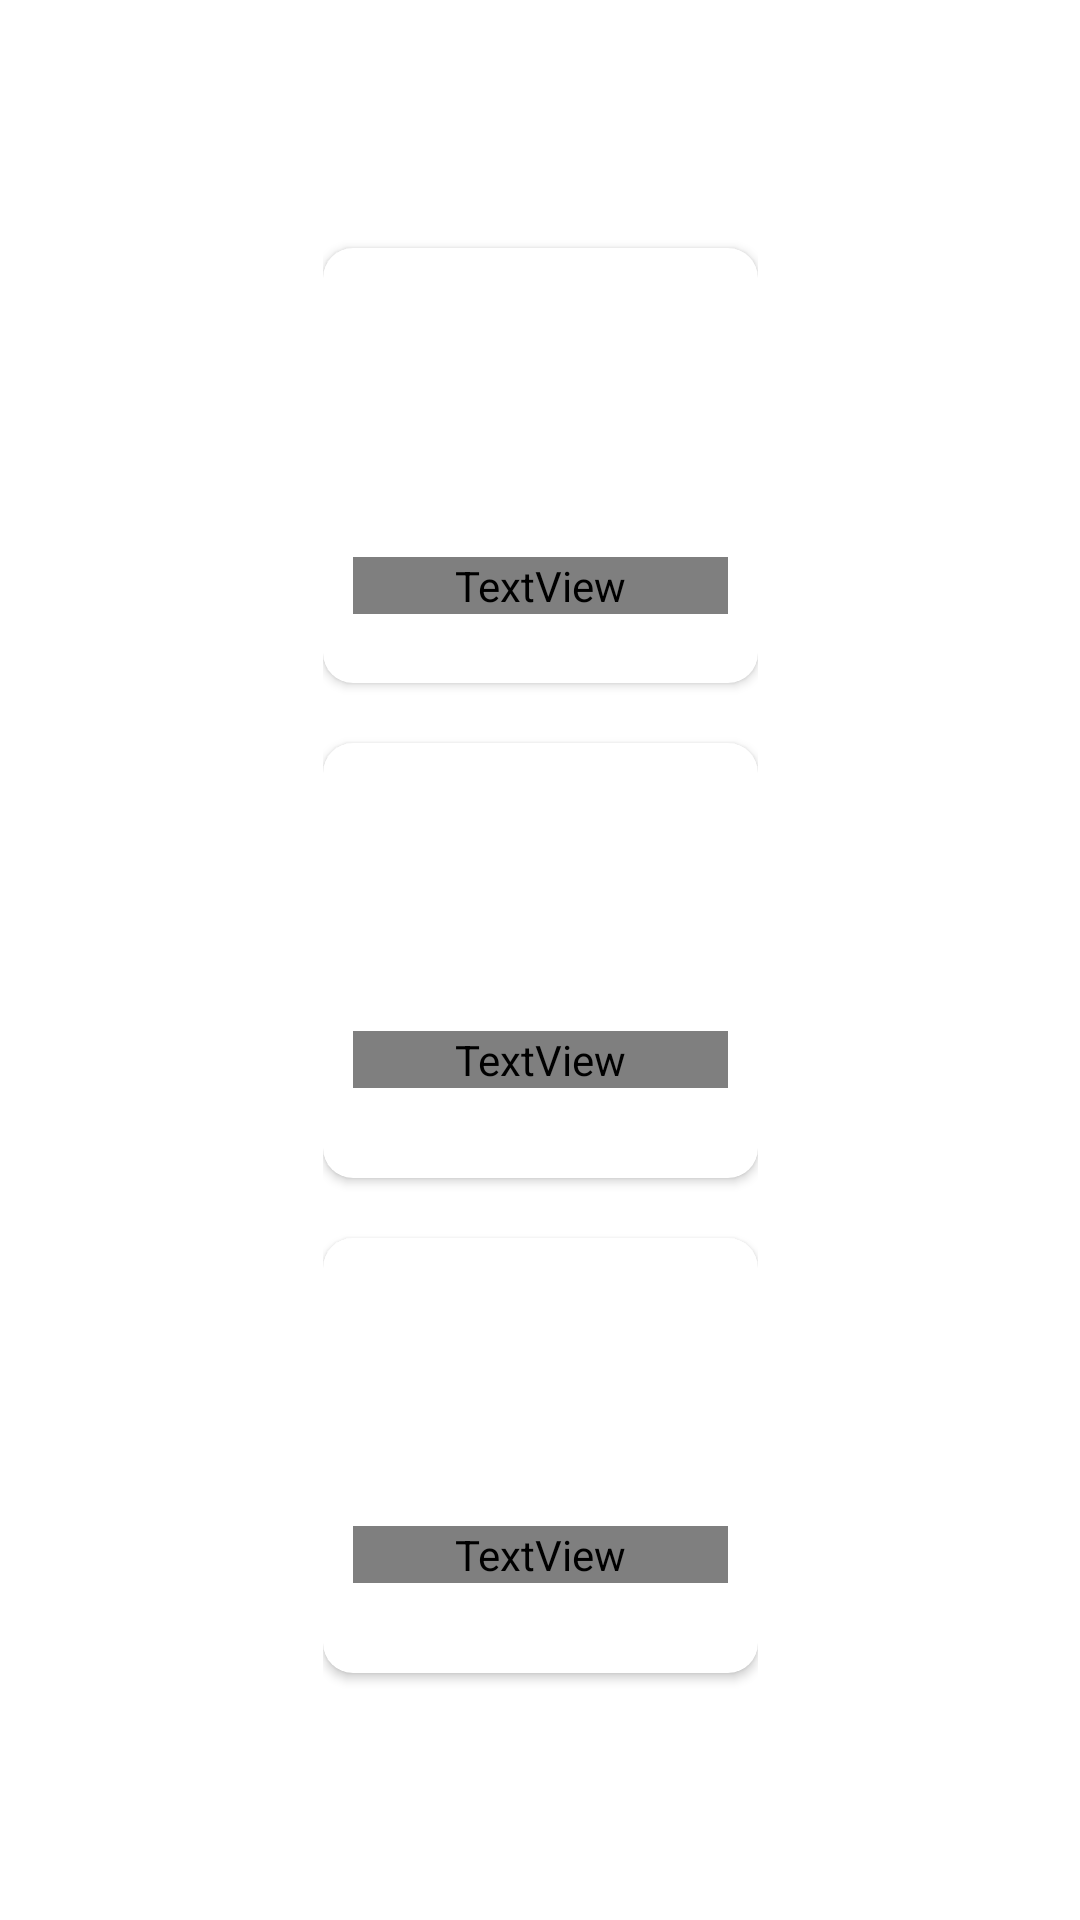

Here is an Android app screen rendered from its layout file. Give the layout XML and the strings, colors and styles it references.
<!-- AndroidManifest.xml: application theme Theme.Smartlamp -->
<!-- res/layout/activity_main.xml -->
<?xml version="1.0" encoding="utf-8"?>
<androidx.constraintlayout.widget.ConstraintLayout xmlns:android="http://schemas.android.com/apk/res/android"
    xmlns:app="http://schemas.android.com/apk/res-auto"
    xmlns:tools="http://schemas.android.com/tools"
    android:id="@+id/main"
    android:background="@color/white"
    android:layout_width="match_parent"
    android:layout_height="match_parent"
    tools:context=".MainActivity">

    <androidx.constraintlayout.widget.ConstraintLayout
        android:layout_width="match_parent"
        android:layout_height="match_parent">

        <LinearLayout
            android:layout_width="wrap_content"
            android:layout_height="wrap_content"
            android:orientation="vertical"
            app:layout_constraintBottom_toBottomOf="parent"
            app:layout_constraintEnd_toEndOf="parent"
            app:layout_constraintStart_toStartOf="parent"
            app:layout_constraintTop_toTopOf="parent">

            <androidx.cardview.widget.CardView
                android:id="@+id/cv_lamp_controller"
                android:layout_width="145dp"
                android:layout_height="145dp"
                android:layout_marginVertical="10dp"
                app:cardCornerRadius="10dp"
                >

                <LinearLayout
                    android:layout_width="match_parent"
                    android:layout_height="match_parent"
                    android:padding="10dp"
                    android:orientation="vertical"
                    android:gravity="center"
                    android:background="@drawable/bg_blue">

                    <ImageView
                        android:id="@+id/iv_lamp_controller"
                        android:layout_width="wrap_content"
                        android:layout_height="wrap_content"
                        android:layout_marginBottom="20dp"
                        app:srcCompat="@drawable/ic_bulb" />

                    <TextView
                        android:id="@+id/tv_lamp_controller"
                        android:layout_width="match_parent"
                        android:layout_height="wrap_content"
                        android:fontFamily="@font/poppins_medium"
                        android:text="Lamp Controller"
                        android:textColor="@color/white"
                        android:textAlignment="center"/>
                </LinearLayout>

            </androidx.cardview.widget.CardView>
            <androidx.cardview.widget.CardView
                android:id="@+id/cv_timer"
                android:layout_width="145dp"
                android:layout_height="145dp"
                android:layout_marginVertical="10dp"
                app:cardCornerRadius="10dp"
                >

                <LinearLayout
                    android:layout_width="match_parent"
                    android:layout_height="match_parent"
                    android:padding="10dp"
                    android:orientation="vertical"
                    android:gravity="center"
                    android:background="@drawable/bg_blue">

                    <ImageView
                        android:id="@+id/iv_timer"
                        android:layout_width="wrap_content"
                        android:layout_height="wrap_content"
                        android:layout_marginBottom="20dp"
                        app:srcCompat="@drawable/ic_timer" />

                    <TextView
                        android:id="@+id/tv_timer"
                        android:layout_width="match_parent"
                        android:layout_height="wrap_content"
                        android:fontFamily="@font/poppins_medium"
                        android:text="Timer"
                        android:textColor="@color/white"
                        android:textAlignment="center"/>
                </LinearLayout>

            </androidx.cardview.widget.CardView>
            <androidx.cardview.widget.CardView
                android:id="@+id/cv_color_editor"
                android:layout_width="145dp"
                android:layout_height="145dp"
                android:layout_marginVertical="10dp"
                app:cardCornerRadius="10dp"
                >

                <LinearLayout
                    android:layout_width="match_parent"
                    android:layout_height="match_parent"
                    android:padding="10dp"
                    android:orientation="vertical"
                    android:gravity="center"
                    android:background="@drawable/bg_blue">

                    <ImageView
                        android:id="@+id/iv_color_editor"
                        android:layout_width="wrap_content"
                        android:layout_height="wrap_content"
                        android:layout_marginBottom="20dp"
                        app:srcCompat="@drawable/ic_color" />

                    <TextView
                        android:id="@+id/tv_color_editor"
                        android:layout_width="match_parent"
                        android:layout_height="wrap_content"
                        android:fontFamily="@font/poppins_medium"
                        android:text="Color Editor"
                        android:textColor="@color/white"
                        android:textAlignment="center"/>
                </LinearLayout>

            </androidx.cardview.widget.CardView>

        </LinearLayout>
    </androidx.constraintlayout.widget.ConstraintLayout>
</androidx.constraintlayout.widget.ConstraintLayout>
<!-- resources referenced by this layout -->
<resources>
  <color name="white">#FFFFFFFF</color>
  <!-- drawable ic_bulb: png bitmap (drawable, 1028 bytes) -->
  <!-- drawable ic_color: png bitmap (drawable, 994 bytes) -->
  <!-- drawable ic_timer: png bitmap (drawable, 1136 bytes) -->
  <style name="Theme.Smartlamp" parent="Base.Theme.Smartlamp" />
  <style name="Base.Theme.Smartlamp" parent="Theme.Material3.DayNight.NoActionBar">
          
          
      </style>
</resources>
